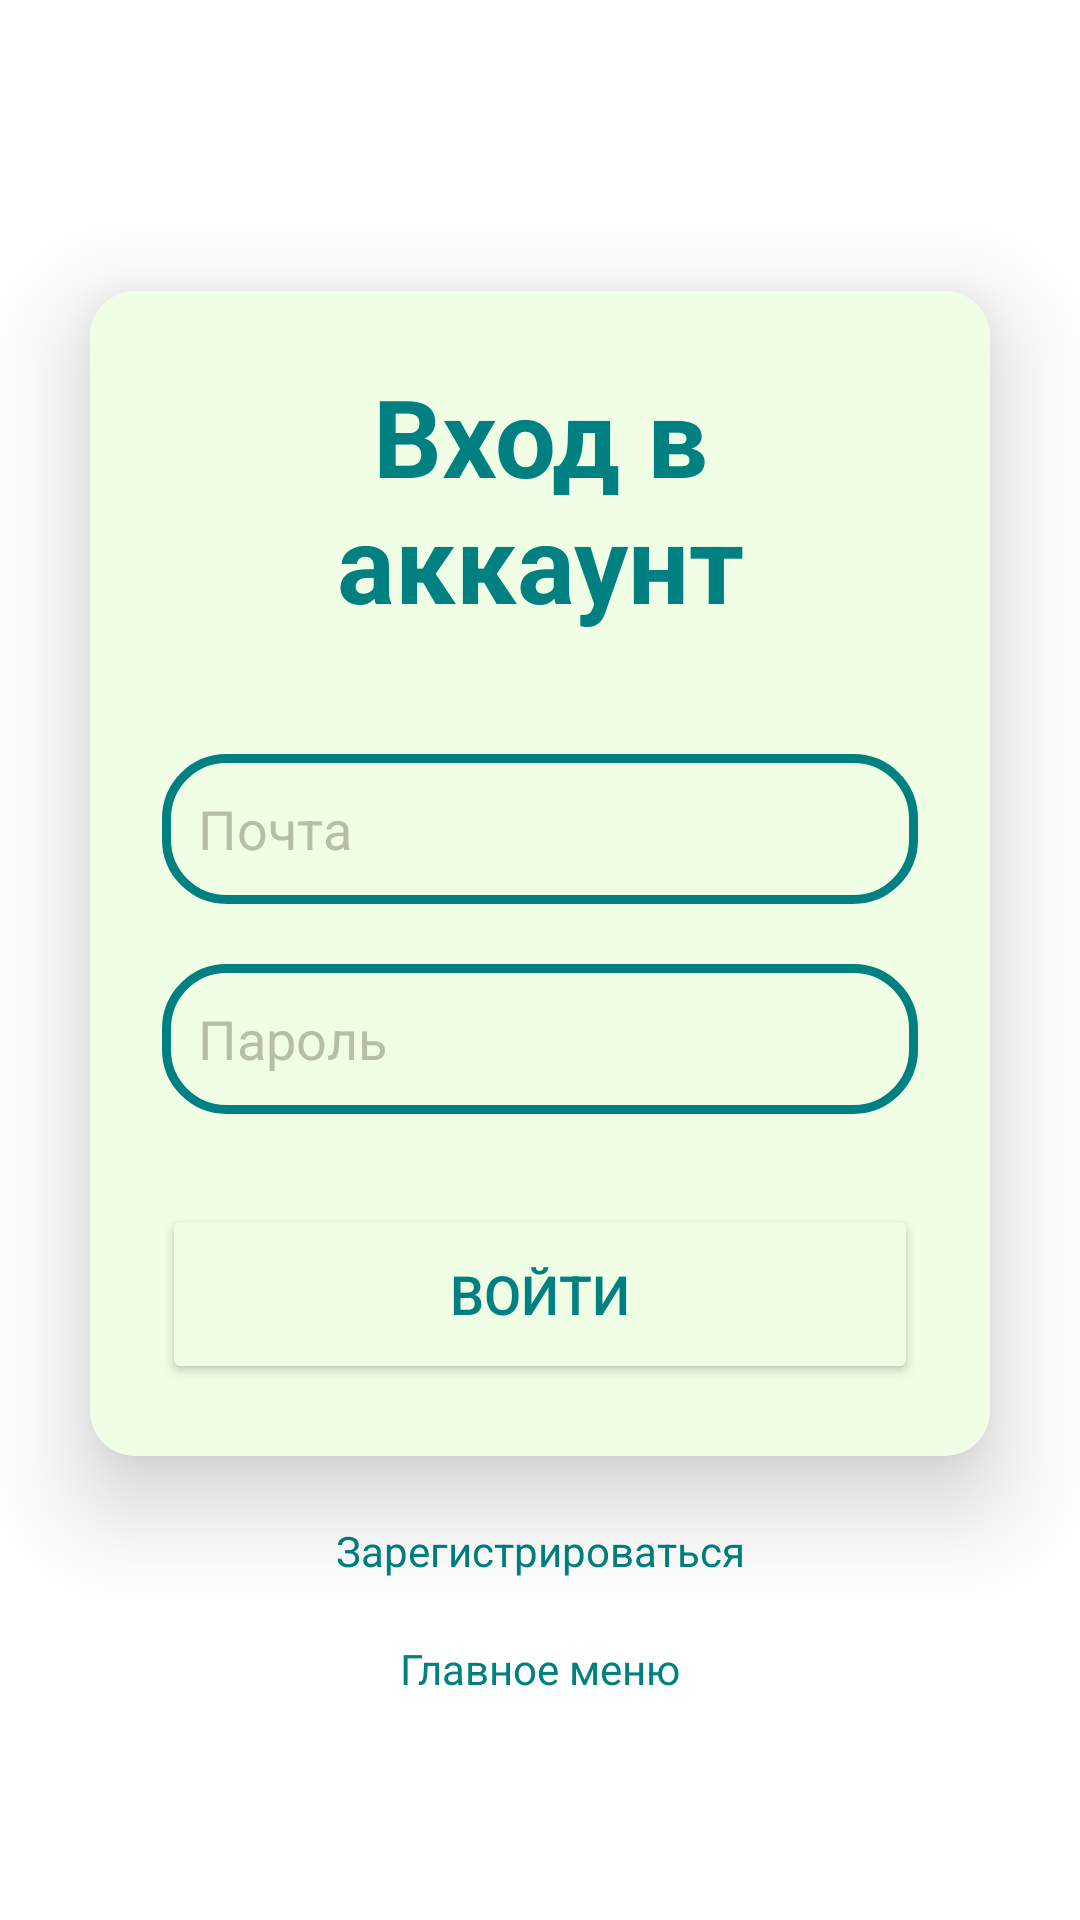

Reconstruct the res/layout file that produces this screen, plus the resources it refers to.
<!-- AndroidManifest.xml: application theme Base.Theme.KR -->
<!-- res/layout/fragment_login.xml -->
<?xml version="1.0" encoding="utf-8"?>
<androidx.constraintlayout.widget.ConstraintLayout
    xmlns:android="http://schemas.android.com/apk/res/android"
    xmlns:app="http://schemas.android.com/apk/res-auto"
    xmlns:tools="http://schemas.android.com/tools"
    xmlns:card_view="http://schemas.android.com/apk/res-auto"
    android:layout_width="match_parent"
    android:layout_height="match_parent"
    android:orientation="vertical"
    android:gravity="center"
    tools:context=".fragment.LoginFragment">

    <androidx.cardview.widget.CardView
        android:id="@+id/cardView2"
        android:layout_width="match_parent"
        android:layout_height="wrap_content"
        android:layout_margin="30dp"
        android:background="@drawable/custom_bg"
        app:cardCornerRadius="15dp"
        app:cardElevation="20dp"
        app:layout_constraintBottom_toBottomOf="parent"
        app:layout_constraintEnd_toEndOf="parent"
        app:layout_constraintStart_toStartOf="parent"
        app:layout_constraintTop_toTopOf="parent"
        app:layout_constraintVertical_bias="0.35">

        <LinearLayout
            android:layout_width="match_parent"
            android:layout_height="wrap_content"
            android:layout_gravity="center_horizontal"
            android:background="@drawable/bottomsheet_item_bg"
            android:orientation="vertical"
            android:padding="24dp">

            <TextView
                android:layout_width="match_parent"
                android:layout_height="wrap_content"
                android:text="Вход в аккаунт"
                android:textAlignment="center"
                android:textColor="@color/light_marine"
                android:textSize="36sp"
                android:textStyle="bold" />

            <EditText
                android:id="@+id/username_login"
                android:layout_width="match_parent"
                android:layout_height="50dp"
                android:layout_marginTop="40dp"
                android:background="@drawable/custom_edittext"
                android:drawablePadding="8dp"
                android:hint="Почта"
                android:textColor="@color/light_marine"
                android:padding="12dp"
                android:textColorHint="@color/dark_peach" />

            <EditText
                android:id="@+id/password_login"
                android:layout_width="match_parent"
                android:layout_height="50dp"
                android:layout_marginTop="20dp"
                android:background="@drawable/custom_edittext"
                android:drawablePadding="8dp"
                android:hint="Пароль"
                android:inputType="textPassword"
                android:padding="12dp"
                android:textColor="@color/light_marine"
                android:textColorHint="@color/dark_peach" />

            <Button
                android:id="@+id/loginButton"
                android:layout_width="match_parent"
                android:layout_height="60dp"
                android:layout_marginTop="30dp"
                android:backgroundTint="@color/light_olive"
                app:strokeWidth="2dp"
                app:strokeColor="@color/light_marine"
                app:cornerRadius="8dp"
                android:text="Войти"
                android:textColor="@color/light_marine"
                android:textSize="18sp" />
        </LinearLayout>

    </androidx.cardview.widget.CardView>

    <TextView
        android:id="@+id/signupText"
        android:layout_width="wrap_content"
        android:layout_height="wrap_content"
        android:clickable="true"
        android:focusable="true"
        android:padding="8dp"
        android:text="Зарегистрироваться"
        android:textAlignment="center"
        android:textColor="@color/light_marine"
        android:textSize="14sp"
        app:layout_constraintBottom_toBottomOf="parent"
        app:layout_constraintEnd_toEndOf="parent"
        app:layout_constraintStart_toStartOf="parent"
        app:layout_constraintTop_toBottomOf="@+id/cardView2"
        app:layout_constraintVertical_bias="0.117" />

    <TextView
        android:id="@+id/returnText"
        android:layout_width="wrap_content"
        android:layout_height="wrap_content"
        android:clickable="true"
        android:focusable="true"
        android:text="Главное меню"
        android:textAlignment="center"
        android:textColor="@color/light_marine"
        android:textSize="14sp"
        app:layout_constraintBottom_toBottomOf="parent"
        app:layout_constraintEnd_toEndOf="parent"
        app:layout_constraintStart_toStartOf="parent"
        app:layout_constraintTop_toBottomOf="@+id/signupText"
        app:layout_constraintVertical_bias="0.142" />

</androidx.constraintlayout.widget.ConstraintLayout>
<!-- resources referenced by this layout -->
<resources>
  <color name="dark_peach">#B7BEA7</color>
  <color name="light_marine">#008080</color>
  <color name="light_olive">#effee4</color>
  <!-- drawable bottomsheet_item_bg (drawable) -->
  <?xml version="1.0" encoding="UTF-8"?>
  <shape xmlns:android="http://schemas.android.com/apk/res/android">
      <solid android:color="@color/light_olive"/>
      <corners android:radius="15dp"/>
      <padding android:left="4dp" android:top="4dp" android:right="4dp" android:bottom="4dp"/>
  </shape>
  <!-- drawable custom_bg (drawable) -->
  <?xml version="1.0" encoding="UTF-8"?>
  <shape xmlns:android="http://schemas.android.com/apk/res/android">
      <solid android:color="@color/light_marine"/>
      <corners android:radius="20dp"/>
      <padding android:left="4dp" android:top="4dp" android:right="4dp" android:bottom="4dp"/>
  </shape>
  <!-- drawable custom_edittext (drawable) -->
  <?xml version="1.0" encoding="utf-8"?>
  <shape xmlns:android="http://schemas.android.com/apk/res/android"
      android:shape="rectangle">
      <stroke
          android:width="3dp"
          android:color="@color/light_marine"/>
      <corners
          android:radius="20dp"/>
  </shape>
  <style name="Base.Theme.KR" parent="Theme.Material3.DayNight.NoActionBar">
          <item name="android:windowBackground">#FFFFFF</item>
  
      </style>
</resources>
